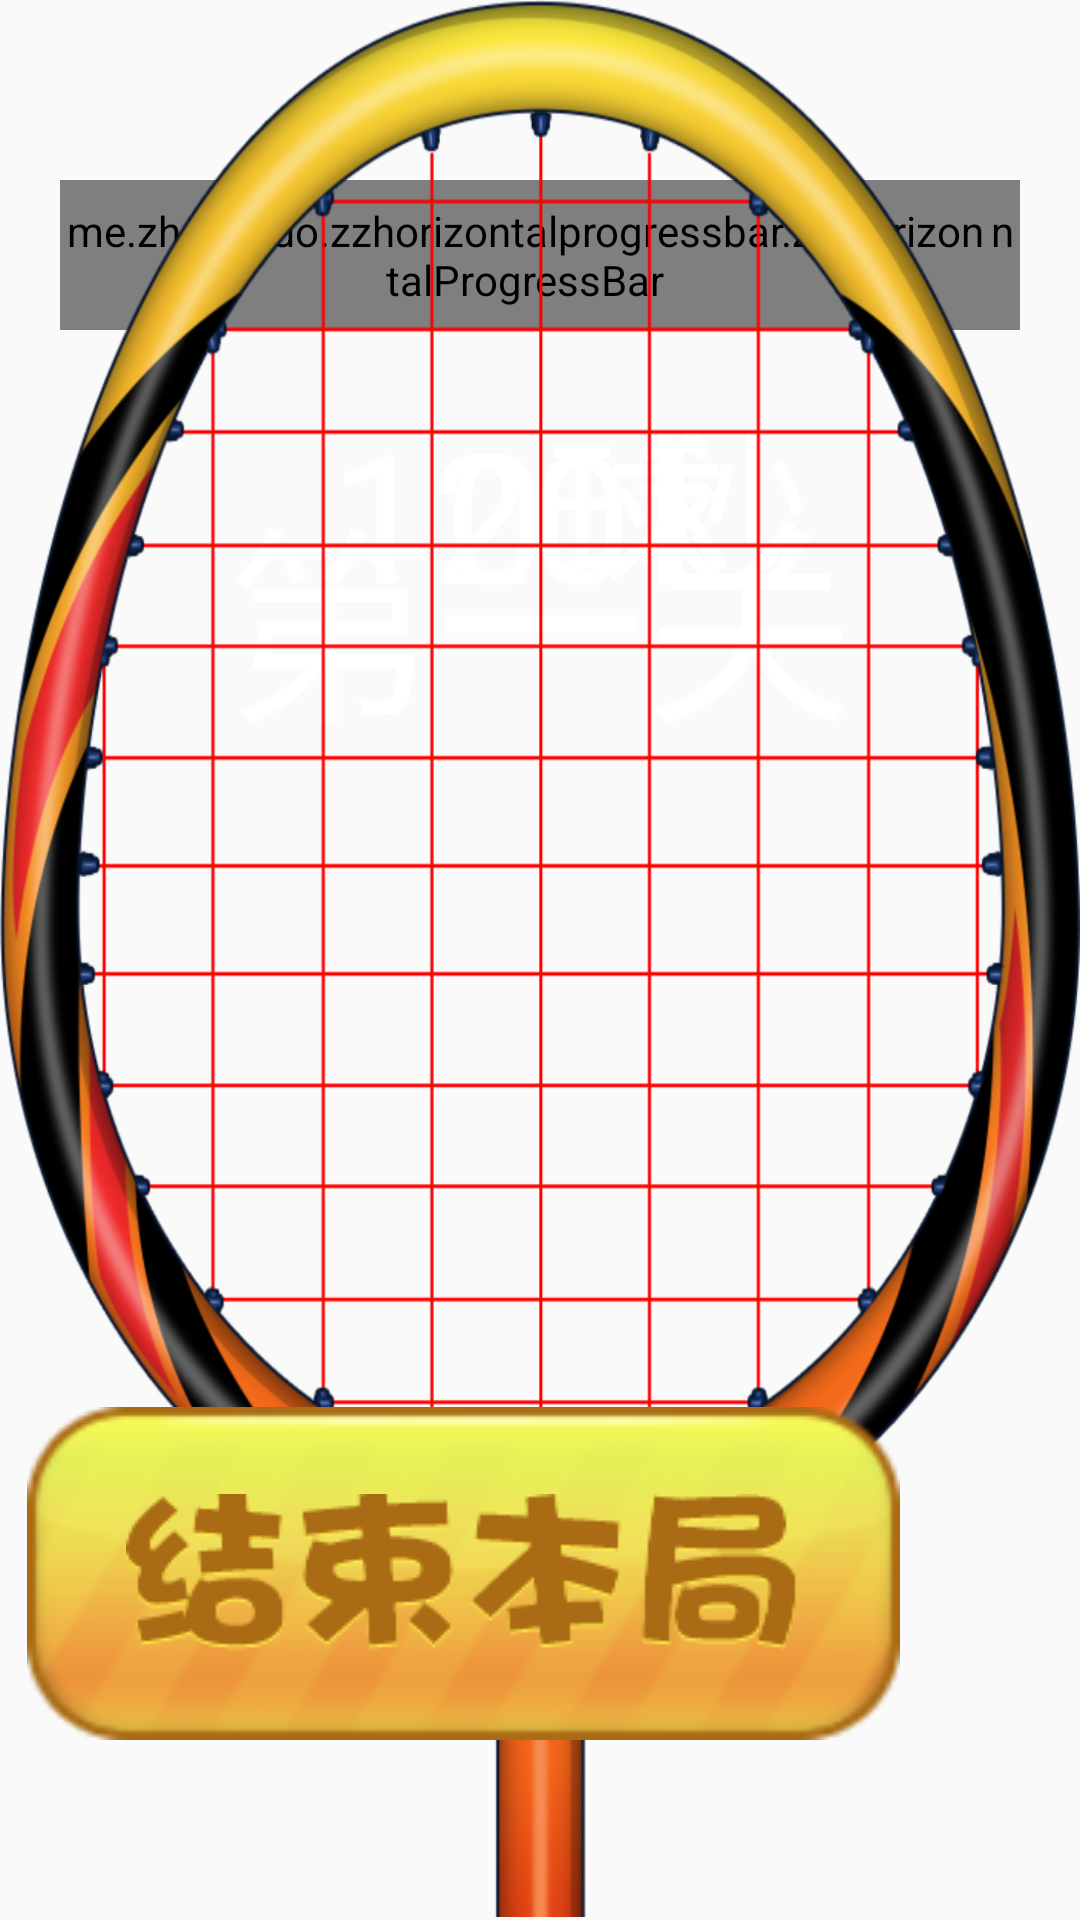

Android layout source for this screen:
<!-- AndroidManifest.xml: application theme AppTheme -->
<!-- res/layout/activity_game_play.xml -->
<?xml version="1.0" encoding="utf-8"?>
<RelativeLayout xmlns:android="http://schemas.android.com/apk/res/android"
    android:id="@+id/game_whole"
    xmlns:app="http://schemas.android.com/apk/res-auto"
    xmlns:tools="http://schemas.android.com/tools"
    android:layout_width="match_parent"
    android:layout_height="match_parent"
    android:background="@drawable/gamebg"
    tools:context="com.health.pusun.device.GamePlayActivity">

    <TextView
        android:id="@+id/level_title"
        android:layout_width="match_parent"
        android:layout_height="150dp"
        android:gravity="center"
        android:layout_below="@+id/pb1"
        android:textColor="@android:color/white"
        android:layout_marginTop="20dp"
        android:textSize="70sp"
        android:text="第一关"
        />
    <me.zhouzhuo.zzhorizontalprogressbar.ZzHorizontalProgressBar
        android:id="@+id/pb2"
        android:layout_width="450dp"
        android:layout_height="50dp"
        android:layout_marginLeft="30dp"
        android:layout_marginRight="20dp"
        android:layout_marginTop="60dp"
        app:zpb_bg_color="#013530"
        app:zpb_gradient_from="#91208B"
        app:zpb_gradient_to="#7F47A2"
        app:zpb_progress="0"
        app:zpb_max="100"
        app:zpb_open_gradient="true"
        app:zpb_padding="1dp" />

    <me.zhouzhuo.zzhorizontalprogressbar.ZzHorizontalProgressBar
        android:id="@+id/pb1"
        android:layout_width="450dp"
        android:layout_height="50dp"
        android:layout_marginLeft="20dp"
        android:layout_marginRight="30dp"
        android:layout_marginTop="60dp"
        app:zpb_bg_color="#dbdbdb"
        android:layout_alignParentRight="true"
        app:zpb_gradient_from="#419120"
        app:zpb_gradient_to="#b3eb50"
        app:zpb_progress="100"
        app:zpb_max="100"
        app:zpb_open_gradient="true"
        app:zpb_padding="1dp" />
    <TextView
        android:id="@+id/countdown"
        android:layout_width="450dp"
        android:layout_height="70dp"
        android:layout_below="@+id/pb1"
        android:gravity="center"
        android:textColor="@android:color/white"
        android:layout_marginTop="15dp"
        android:layout_alignLeft="@+id/pb1"
        android:textSize="60sp"
        android:text="120秒"
        />

    <TextView
        android:id="@+id/num"
        android:layout_width="450dp"
        android:layout_height="70dp"
        android:layout_below="@+id/pb2"
        android:gravity="center"
        android:textColor="@android:color/white"
        android:layout_marginTop="15dp"
        android:layout_alignLeft="@+id/pb2"
        android:textSize="60sp"
        android:text="0球"/>

    
        
        
        
        
        
        
        
        

    <RelativeLayout
        android:id="@+id/bat_layout"
        android:layout_width="1000dp"
        android:layout_height="1500dp"
        android:layout_alignParentBottom="true"
        android:layout_marginBottom="1dp"
        android:layout_centerHorizontal="true">

        <ImageView
            android:id="@+id/bat"
            android:layout_width="1000dp"
            android:layout_height="1500dp"
            android:background="@drawable/bat5"/>
        <TextView
            android:id="@+id/goal"
            android:layout_width="300dp"
            android:layout_height="200dp"
            android:textSize="60sp"
            android:visibility="gone"
            android:text="Goal!"
            android:gravity="center"
            android:textColor="@android:color/holo_red_dark"
            android:layout_centerInParent="true"/>

        <ImageView
        android:id="@+id/gif1"
        android:layout_width="333dp"
        android:layout_height="416dp"
        android:background="#00FFFFFF"/>
        <ImageView
            android:id="@+id/gif2"
            android:layout_width="333dp"
            android:layout_height="416dp"
            android:layout_toRightOf="@+id/gif1"
            android:background="#00FFFFFF"/>
        <ImageView
            android:id="@+id/gif3"
            android:layout_width="333dp"
            android:layout_height="416dp"
            android:layout_toRightOf="@+id/gif2"
            android:background="#00FFFFFF"/>
        <ImageView
            android:id="@+id/gif4"
            android:layout_width="333dp"
            android:layout_height="416dp"
            android:layout_below="@+id/gif1"
            android:background="#00FFFFFF"/>
        <ImageView
            android:id="@+id/gif5"
            android:layout_width="333dp"
            android:layout_height="416dp"
            android:layout_below="@+id/gif1"
            android:layout_toRightOf="@+id/gif4"
            android:background="#00FFFFFF"/>
        <ImageView
            android:id="@+id/gif6"
            android:layout_width="333dp"
            android:layout_height="416dp"
            android:layout_below="@+id/gif1"
            android:layout_toRightOf="@+id/gif5"
            android:background="#00FFFFFF"/>
        <ImageView
            android:id="@+id/gif7"
            android:layout_width="333dp"
            android:layout_height="416dp"
            android:layout_below="@+id/gif4"
            android:background="#00FFFFFF"/>
        <ImageView
        android:id="@+id/gif8"
        android:layout_width="333dp"
        android:layout_height="416dp"
            android:layout_below="@+id/gif4"
            android:layout_toRightOf="@+id/gif7"
        android:background="#00FFFFFF"/>
        <ImageView
            android:id="@+id/gif9"
            android:layout_width="333dp"
            android:layout_height="416dp"
            android:layout_below="@+id/gif4"
            android:layout_toRightOf="@+id/gif8"
            android:background="#00FFFFFF"/>
        <Button
            android:id="@+id/tv1"
            android:layout_width="10dp"
            android:layout_height="120dp"
            android:background="#00FFFFFF"></Button>
        <Button
            android:id="@+id/tv2"
            android:layout_width="10dp"
            android:layout_height="120dp"
            android:background="#00FFFFFF"
            android:layout_alignParentRight="true"></Button>
        <Button
            android:id="@+id/tv5"
            android:layout_width="match_parent"
            android:layout_height="250dp"
            android:background="#00000000"
            android:layout_alignParentBottom="true"></Button>
        <Button
        android:id="@+id/tv3"
        android:layout_width="10dp"
        android:layout_height="150dp"
            android:background="#00000000"
        android:layout_alignParentRight="true"
        android:layout_alignParentBottom="true"
        android:layout_marginBottom="350dp"></Button>
        <Button
            android:id="@+id/tv4"
            android:layout_width="10dp"
            android:layout_height="150dp"
            android:background="#00FFFFFF"
            android:layout_alignParentBottom="true"
            android:layout_marginBottom="350dp"></Button>


    </RelativeLayout>

    <RelativeLayout
        android:id="@+id/start_ball"
        android:layout_width="160dp"
        android:layout_height="160dp"
        android:gravity="center"
        android:visibility="gone"
        android:background="@drawable/stop"
        android:layout_alignParentRight="true"
        android:layout_marginRight="40dp"
        android:layout_marginBottom="40dp"
        android:layout_alignParentBottom="true">

        <ImageView
            android:id="@+id/icon_play"
            android:layout_width="60dp"
            android:layout_height="wrap_content"
            android:layout_centerHorizontal="true"
            android:background="@drawable/icon_stop"/>

        <TextView
            android:id="@+id/start_ball_tv"
            android:layout_width="100dp"
            android:layout_height="wrap_content"
            android:layout_below="@+id/icon_play"
            android:layout_centerHorizontal="true"
            android:textColor="#ffffff"
            android:textSize="22sp"
            android:gravity="center"
            android:text="暂停游戏"/>

    </RelativeLayout>

    <RelativeLayout
        android:id="@+id/back_ball"
        android:layout_width="291dp"
        android:layout_height="111dp"
        android:gravity="center"
        android:background="@drawable/cancel_game"
        android:layout_marginRight="60dp"
        android:layout_marginBottom="60dp"
        android:layout_alignParentRight="true"
        android:layout_alignParentBottom="true">

        <ImageView
            android:id="@+id/icon_back"
            android:layout_width="225dp"
            android:layout_height="53dp"
            android:layout_centerHorizontal="true"
            android:background="@drawable/cancel_game_tv"/>

        <TextView
            android:id="@+id/back_ball_tv"
            android:layout_width="100dp"
            android:visibility="gone"
            android:layout_height="wrap_content"
            android:layout_below="@+id/icon_back"
            android:layout_centerHorizontal="true"
            android:textColor="#ffffff"
            android:textSize="22sp"
            android:gravity="center"
            android:text="退出"/>

    </RelativeLayout>

    <TextView
        android:id="@+id/tip"
        android:visibility="gone"
        android:layout_width="match_parent"
        android:layout_height="100dp"
        android:textSize="28sp"
        android:gravity="center"
        android:layout_marginLeft="15dp"
        android:background="@color/white"
        android:text="距离结束不足十分钟了，请知悉。"/>
<RelativeLayout
    android:layout_width="match_parent"
    android:layout_height="126dp"
    android:layout_marginTop="660dp">
    <TextView
        android:id="@+id/count"
        android:layout_width="810dp"
        android:layout_height="126dp"
        android:layout_centerHorizontal="true"
        android:background="@drawable/count_six"/>

    <TextView
        android:id="@+id/number"
        android:layout_width="810dp"
        android:layout_height="126dp"
        android:text="6"
        android:paddingLeft="486dp"
        android:textSize="120sp"
        android:layout_centerHorizontal="true"
        android:textColor="@android:color/white"/>
</RelativeLayout>

    
</RelativeLayout>
<!-- resources referenced by this layout -->
<resources>
  <!-- drawable bat5: png bitmap (drawable, 380789 bytes) -->
  <!-- drawable cancel_game: png bitmap (drawable, 14354 bytes) -->
  <!-- drawable cancel_game_tv: png bitmap (drawable, 6579 bytes) -->
  <!-- drawable count_six: png bitmap (drawable, 22591 bytes) -->
  <!-- drawable icon_stop: png bitmap (drawable, 1151 bytes) -->
  <!-- drawable stop (drawable) -->
  <?xml version="1.0" encoding="UTF-8"?>
  <shape
      xmlns:android="http://schemas.android.com/apk/res/android"
      android:shape="oval"
      android:useLevel="false" >
      <solid android:color="#eefe4747" />
  
  </shape>
  <style name="AppTheme" parent="Theme.AppCompat.Light.NoActionBar">
          
          <item name="colorPrimary">@color/colorPrimary</item>
          <item name="colorPrimaryDark">@color/colorPrimaryDark</item>
          <item name="colorAccent">@color/colorAccent</item>
          <item name="windowNoTitle">true</item>
      </style>
  <color name="colorPrimary">#3F51B5</color>
  <color name="colorPrimaryDark">#303F9F</color>
  <color name="colorAccent">#FF4081</color>
  <!-- not gathered from this repository: default colours our renderer supplied (Android Studio template values) -->
  <color name="white">#FFFFFFFF</color>
</resources>
